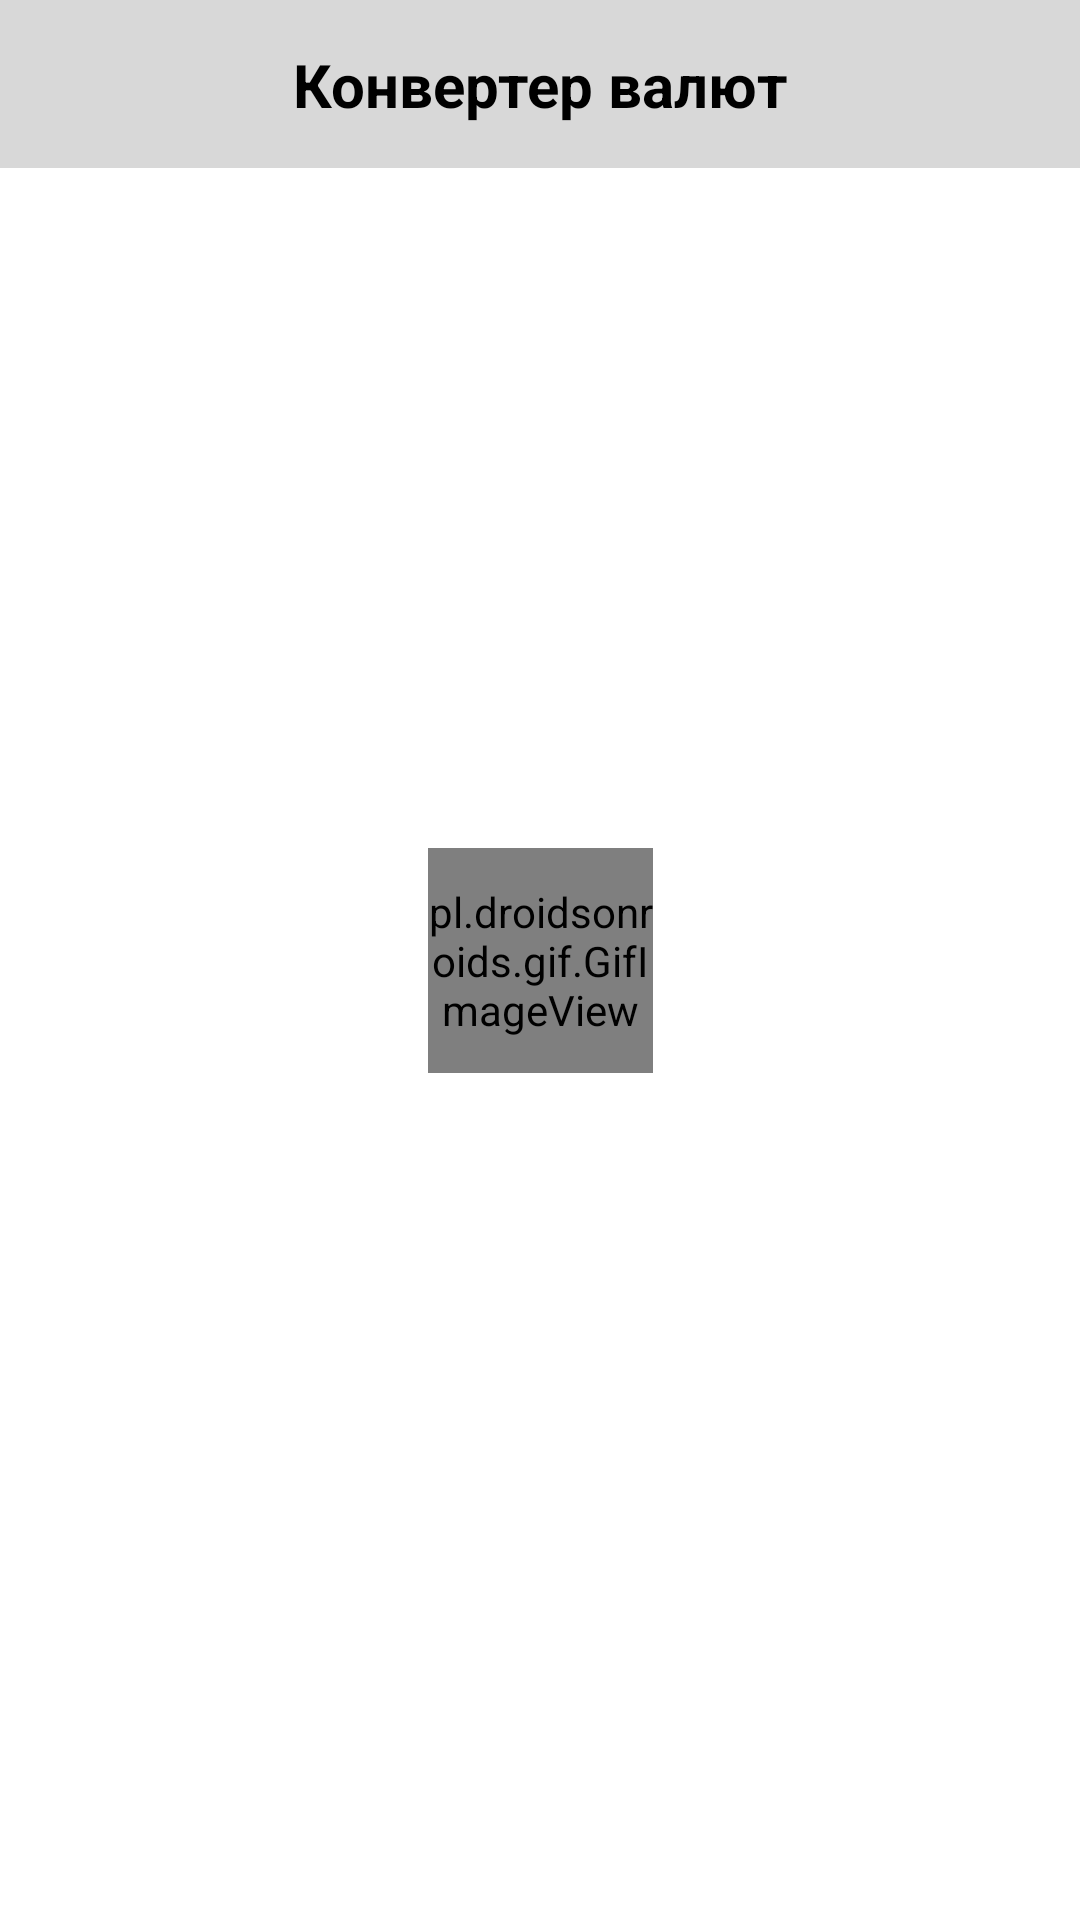

The Android layout XML behind this screen, and the referenced resources:
<!-- AndroidManifest.xml: application theme Theme.CurrencyTest -->
<!-- res/layout/fragment_load_currency.xml -->
<?xml version="1.0" encoding="utf-8"?>
<androidx.constraintlayout.widget.ConstraintLayout xmlns:android="http://schemas.android.com/apk/res/android"
    xmlns:app="http://schemas.android.com/apk/res-auto"
    xmlns:tools="http://schemas.android.com/tools"
    android:layout_width="match_parent"
    android:layout_height="match_parent"
    tools:context=".ui.load.LoadCurrency">

    <androidx.constraintlayout.widget.ConstraintLayout
        android:id="@+id/toolbar"
        android:layout_width="match_parent"
        android:layout_height="?attr/actionBarSize"
        android:background="@color/gray"
        app:layout_constraintEnd_toEndOf="parent"
        app:layout_constraintStart_toStartOf="parent"
        app:layout_constraintTop_toTopOf="parent">


        <TextView
            android:layout_width="wrap_content"
            android:layout_height="wrap_content"
            android:text="@string/app_title"
            android:textColor="@color/black"
            android:textSize="20sp"
            android:textStyle="bold"
            app:layout_constraintBottom_toBottomOf="parent"
            app:layout_constraintEnd_toEndOf="parent"
            app:layout_constraintStart_toStartOf="parent"
            app:layout_constraintTop_toTopOf="parent" />


    </androidx.constraintlayout.widget.ConstraintLayout>

    <pl.droidsonroids.gif.GifImageView
        app:layout_constraintTop_toTopOf="parent"
        app:layout_constraintStart_toStartOf="parent"
        app:layout_constraintEnd_toEndOf="parent"
        app:layout_constraintBottom_toBottomOf="parent"
        android:src="@drawable/loader2"
        android:layout_width="75dp"
        android:layout_height="75dp"/>

</androidx.constraintlayout.widget.ConstraintLayout>
<!-- resources referenced by this layout -->
<resources>
  <color name="black">#FF000000</color>
  <color name="gray">#D8D8D8</color>
  <!-- drawable loader2: gif bitmap (drawable, 37047 bytes) -->
  <string name="app_title">Конвертер валют</string>
  <style name="Theme.CurrencyTest" parent="Theme.MaterialComponents.DayNight.DarkActionBar">
          
          <item name="colorPrimary">@color/purple_500</item>
          <item name="colorPrimaryVariant">@color/purple_700</item>
          <item name="colorOnPrimary">@color/white</item>
          
          <item name="colorSecondary">@color/teal_200</item>
          <item name="colorSecondaryVariant">@color/teal_700</item>
          <item name="colorOnSecondary">@color/black</item>
          
          <item name="android:statusBarColor">?attr/colorPrimaryVariant</item>
          
      </style>
  <color name="purple_500">#FF6200EE</color>
  <color name="purple_700">#FF3700B3</color>
  <color name="white">#FFFFFFFF</color>
  <color name="teal_200">#FF03DAC5</color>
  <color name="teal_700">#FF018786</color>
</resources>
